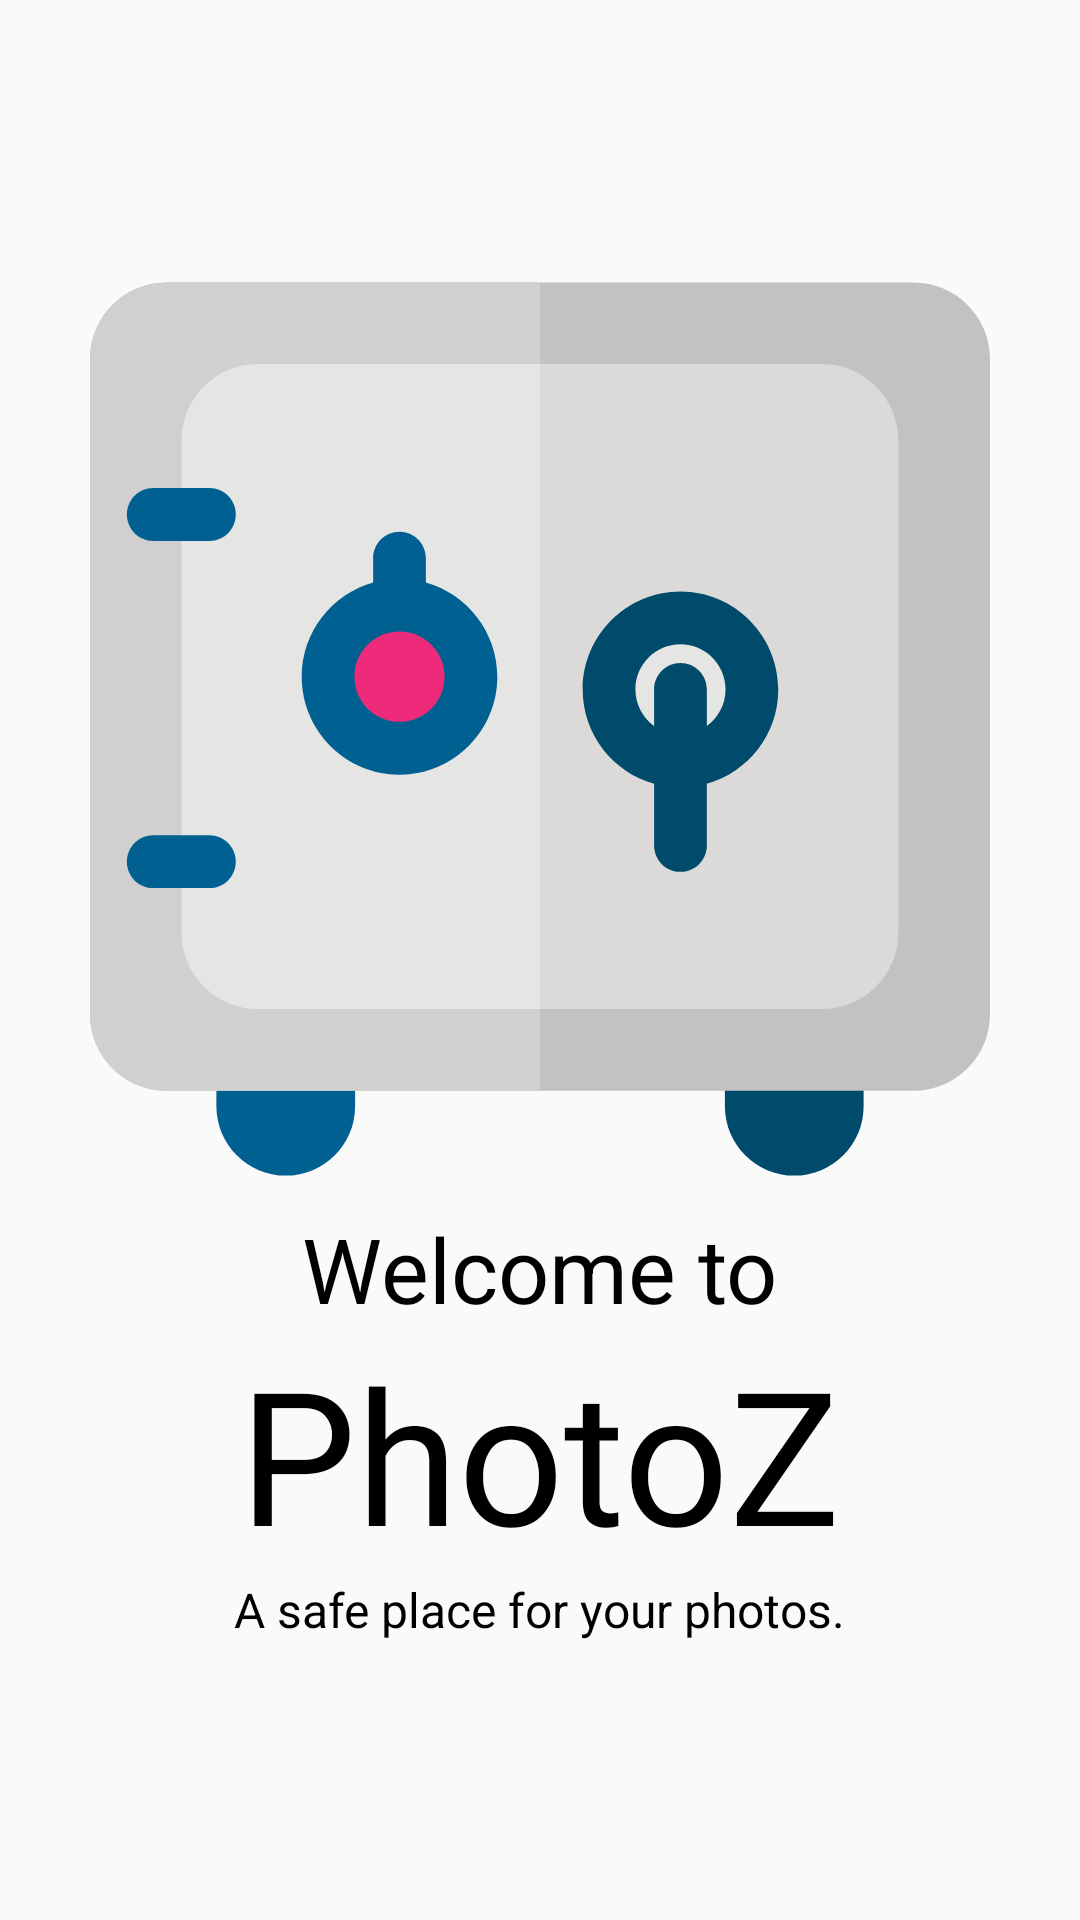

The Android layout XML behind this screen, and the referenced resources:
<!-- AndroidManifest.xml: application theme AppTheme -->
<!-- res/layout/fragment_onboarding_slide_1.xml -->
<?xml version="1.0" encoding="utf-8"?>
<LinearLayout xmlns:android="http://schemas.android.com/apk/res/android"
    android:layout_width="match_parent"
    android:layout_height="match_parent"
    android:layout_marginStart="40dp"
    android:layout_marginEnd="40dp"
    android:gravity="center"
    android:orientation="vertical">

    <ImageView
        android:layout_width="300dp"
        android:layout_height="300dp"
        android:layout_marginBottom="10dp"
        android:src="@drawable/ic_vault_colored" />

    <TextView
        android:layout_width="wrap_content"
        android:layout_height="wrap_content"
        android:text="@string/onboarding_slide1_title"
        android:textSize="30sp" />

    <TextView
        style="@style/AppNameTitleStyle"
        android:layout_width="wrap_content"
        android:layout_height="wrap_content" />

    <TextView
        android:layout_width="wrap_content"
        android:layout_height="wrap_content"
        android:text="@string/onboarding_slide1_description"
        android:textAlignment="center" />
</LinearLayout>
<!-- resources referenced by this layout -->
<resources>
  <string name="onboarding_slide1_description">A safe place for your photos.</string>
  <string name="onboarding_slide1_title">Welcome to</string>
  <style name="AppNameTitleStyle" parent="android:Widget.TextView">
          <item name="android:fontFamily">@font/lobster_regular</item>
          <item name="android:text">@string/app_name</item>
          <item name="android:textColor">@color/appTitleColor</item>
          <item name="android:textSize">62sp</item>
      </style>
  <string name="app_name" translatable="false">PhotoZ</string>
  <color name="appTitleColor">@android:color/black</color>
  <color name="colorPrimary">#50C9C3</color>
  <color name="colorPrimaryDark">#319f99</color>
  <color name="colorAccent">#50c9c3</color>
  <color name="background">#FAFAFA</color>
  <color name="textColor">@android:color/black</color>
  <color name="secondaryTextColor">#737373</color>
  <style name="ActionModeCloseButtonStyle">
          <item name="tint">@color/textColor</item>
      </style>
  <style name="TextViewStyle" parent="android:Widget.TextView">
          <item name="android:textSize">16sp</item>
          <item name="android:textFontWeight">400</item>
          <item name="android:scrollbarSize">0dp</item>
      </style>
  <style name="buttonStyle" parent="android:Widget.Holo.Button">
          <item name="android:textFontWeight">600</item>
          <item name="android:textSize">18sp</item>
          <item name="android:background">@drawable/bg_button</item>
          <item name="android:padding">5dp</item>
      </style>
  <style name="ProgressBarHorizontalStyle" parent="android:Widget.ProgressBar.Horizontal">
          <item name="android:progressDrawable">@drawable/bg_thick_progress_bar</item>
          <item name="android:minHeight">15dip</item>
          <item name="android:maxHeight">15dip</item>
      </style>
  <style name="editTextStyle" parent="android:Widget.EditText">
          <item name="android:textFontWeight">400</item>
      </style>
  <style name="BottomSheetDialogBaseStyle" parent="Theme.Design.Light.BottomSheetDialog">
          <item name="bottomSheetStyle">@style/ModalTransparentBottomSheetStyle</item>
      </style>
  <!-- drawable bg_button (drawable) -->
  <?xml version="1.0" encoding="utf-8"?>
  <selector xmlns:android="http://schemas.android.com/apk/res/android">
      <item android:drawable="@drawable/bg_button_disabled" android:state_enabled="false"/>
      <item android:drawable="@drawable/bg_button_normal" />
  </selector>
  <style name="ModalTransparentBottomSheetStyle" parent="Widget.Design.BottomSheet.Modal">
          <item name="android:background">@android:color/transparent</item>
      </style>
  <!-- drawable bg_dialog_round (drawable) -->
  <?xml version="1.0" encoding="utf-8"?>
  <shape xmlns:android="http://schemas.android.com/apk/res/android">
      <corners
          android:radius="@dimen/round_corners_radius"/>
      <solid android:color="@color/background" />
  </shape>
  <style name="AlertDialogButtonBarPositiveStyle" parent="AlertDialogButtonBarStyle">
          <item name="android:textColor">@android:color/holo_green_dark</item>
      </style>
  <style name="AlertDialogButtonBarNegativeStyle" parent="AlertDialogButtonBarStyle">
          <item name="android:textColor">@android:color/holo_red_dark</item>
      </style>
  <style name="AlertDialogButtonBarNeutralStyle" parent="AlertDialogButtonBarStyle">
          <item name="android:textColor">@color/textColor</item>
      </style>
  <color name="disabledColor">@color/gray</color>
  <dimen name="round_corners_radius">18dp</dimen>
  <style name="AlertDialogButtonBarStyle" parent="Widget.AppCompat.Button.ButtonBar.AlertDialog">
          <item name="android:textSize">15sp</item>
          <item name="android:textFontWeight">600</item>
      </style>
  <dimen name="slight_round_corners_radius">8dp</dimen>
  <color name="gray">#D6D7D7</color>
</resources>
